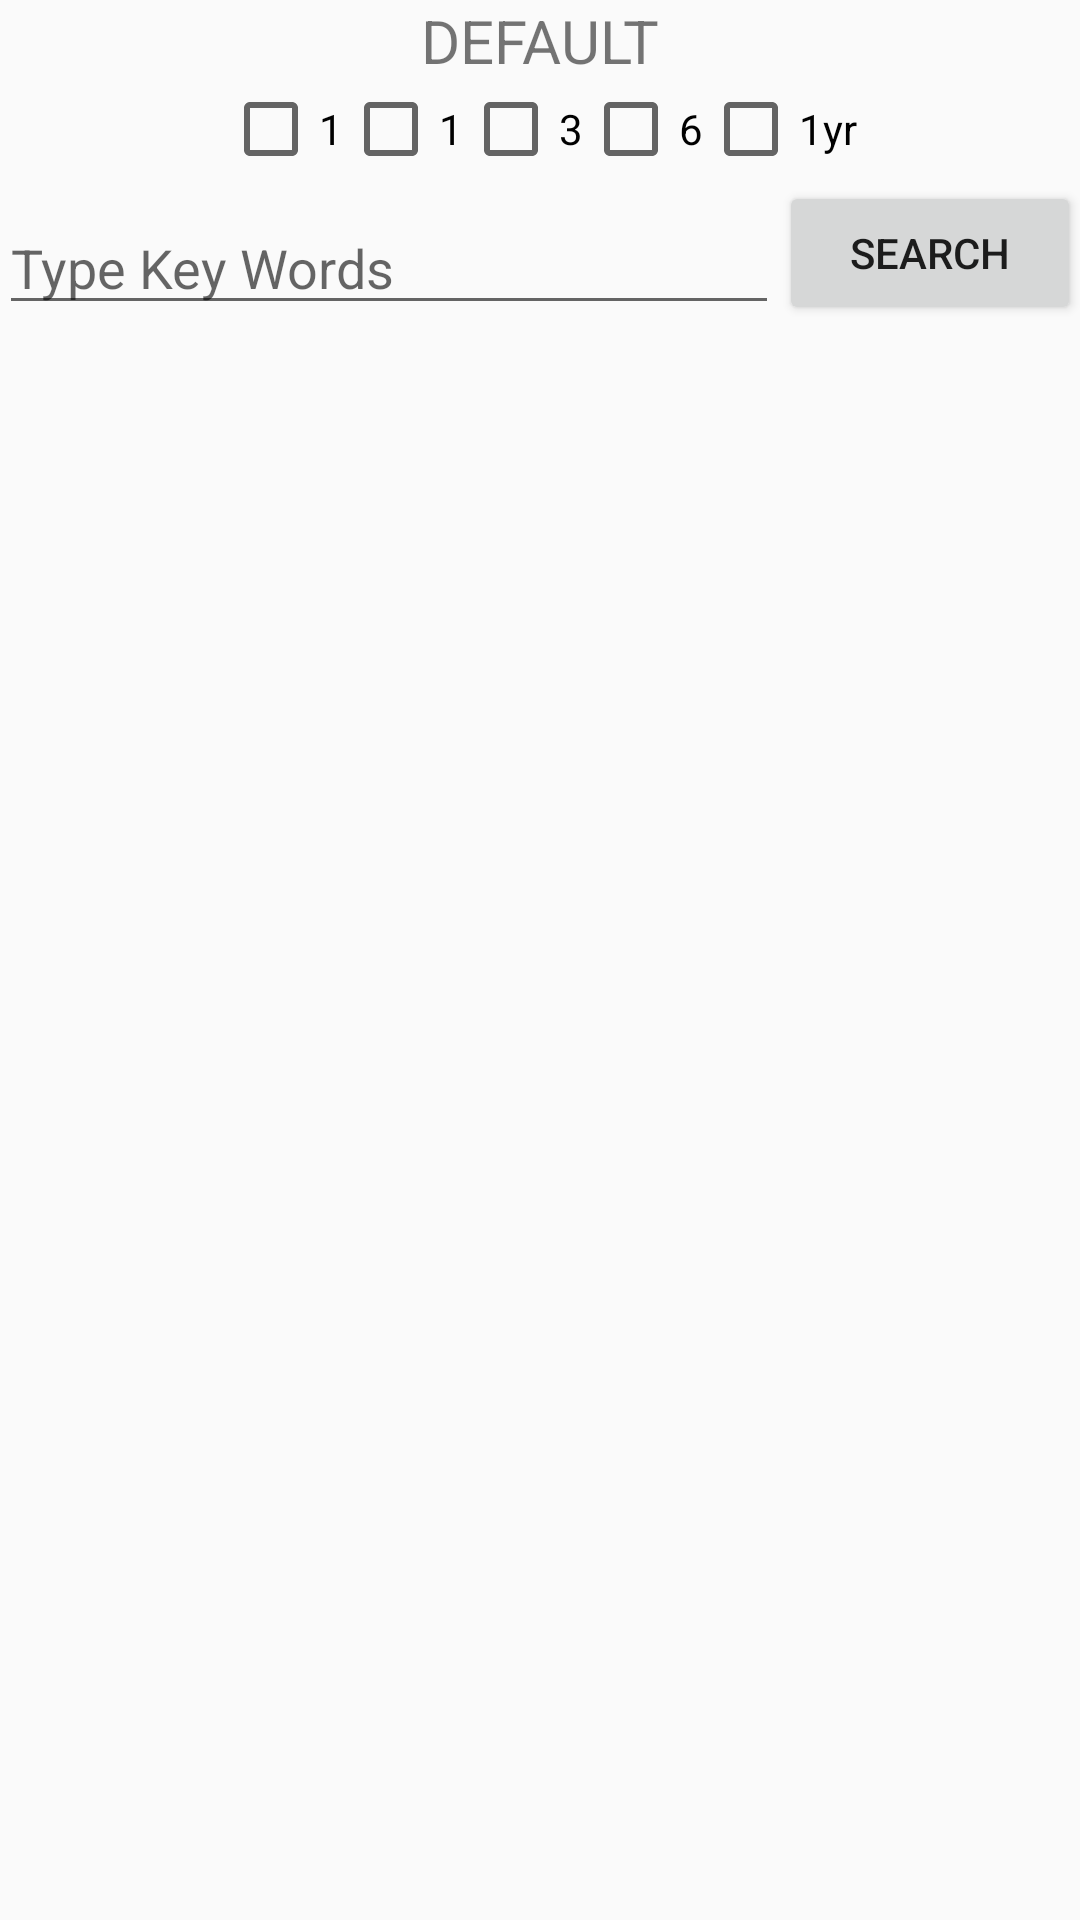

Write the Android layout XML for this screen, with the resource values it uses.
<!-- AndroidManifest.xml: application theme AppTheme -->
<!-- res/layout/activity_inside_list.xml -->
<RelativeLayout xmlns:android="http://schemas.android.com/apk/res/android"
    xmlns:tools="http://schemas.android.com/tools" android:layout_width="match_parent"
    android:layout_height="match_parent" android:paddingLeft="@dimen/activity_horizontal_margin"
    android:paddingRight="@dimen/activity_horizontal_margin"
    android:paddingTop="@dimen/activity_vertical_margin"
    android:paddingBottom="@dimen/activity_vertical_margin"
    tools:context="com.example.example.whatsup.InsideListActivity">

    <TextView
        android:layout_width="match_parent"
        android:layout_height="wrap_content"
        android:id="@+id/listTitle"
        android:text = "DEFAULT"
        android:textSize="20dp"
        android:layout_centerHorizontal="true"
        android:gravity="center"/>

    <LinearLayout
        android:orientation="horizontal"
        android:layout_width="match_parent"
        android:layout_height="40dp"
        android:layout_below="@+id/listTitle"
        android:gravity="center_horizontal"
        android:layout_centerHorizontal="true"
        android:id="@+id/optionmenu">

        <CheckBox
            android:layout_width="wrap_content"
            android:layout_height="wrap_content"
            android:text="1"
            android:id="@+id/checkBox" />

        <CheckBox
            android:layout_width="wrap_content"
            android:layout_height="wrap_content"
            android:text="1"
            android:id="@+id/checkBox2" />

        <CheckBox
            android:layout_width="wrap_content"
            android:layout_height="wrap_content"
            android:text="3"
            android:id="@+id/checkBox3" />
        <CheckBox
            android:layout_width="wrap_content"
            android:layout_height="wrap_content"
            android:text="6"
            android:id="@+id/checkBox4" />
        <CheckBox
            android:layout_width="wrap_content"
            android:layout_height="wrap_content"
            android:text="1yr"
            android:id="@+id/checkBox5" />
    </LinearLayout>
    <EditText
        android:layout_width="260dp"
        android:layout_height="wrap_content"
        android:layout_below="@id/optionmenu"
        android:id="@+id/search"
        android:inputType="textCapWords"
        android:hint="Type Key Words"/>
    <ListView
        android:layout_width="wrap_content"
        android:layout_height="wrap_content"
        android:id="@+id/mylist"
        android:layout_alignParentLeft="true"
        android:layout_alignParentStart="true"
        android:layout_below="@id/search"/>

    <Button
        android:layout_width="wrap_content"
        android:layout_height="wrap_content"
        android:text="Search"
        android:id="@+id/button"
        android:layout_alignBottom="@+id/search"
        android:layout_toRightOf="@+id/search"
        android:layout_toEndOf="@+id/search"
        android:layout_alignEnd="@+id/optionmenu"
        android:layout_alignRight="@+id/optionmenu"/>


</RelativeLayout>
<!-- resources referenced by this layout -->
<resources>
  <style name="AppTheme" parent="Theme.AppCompat.Light.DarkActionBar">
          
      </style>
</resources>
